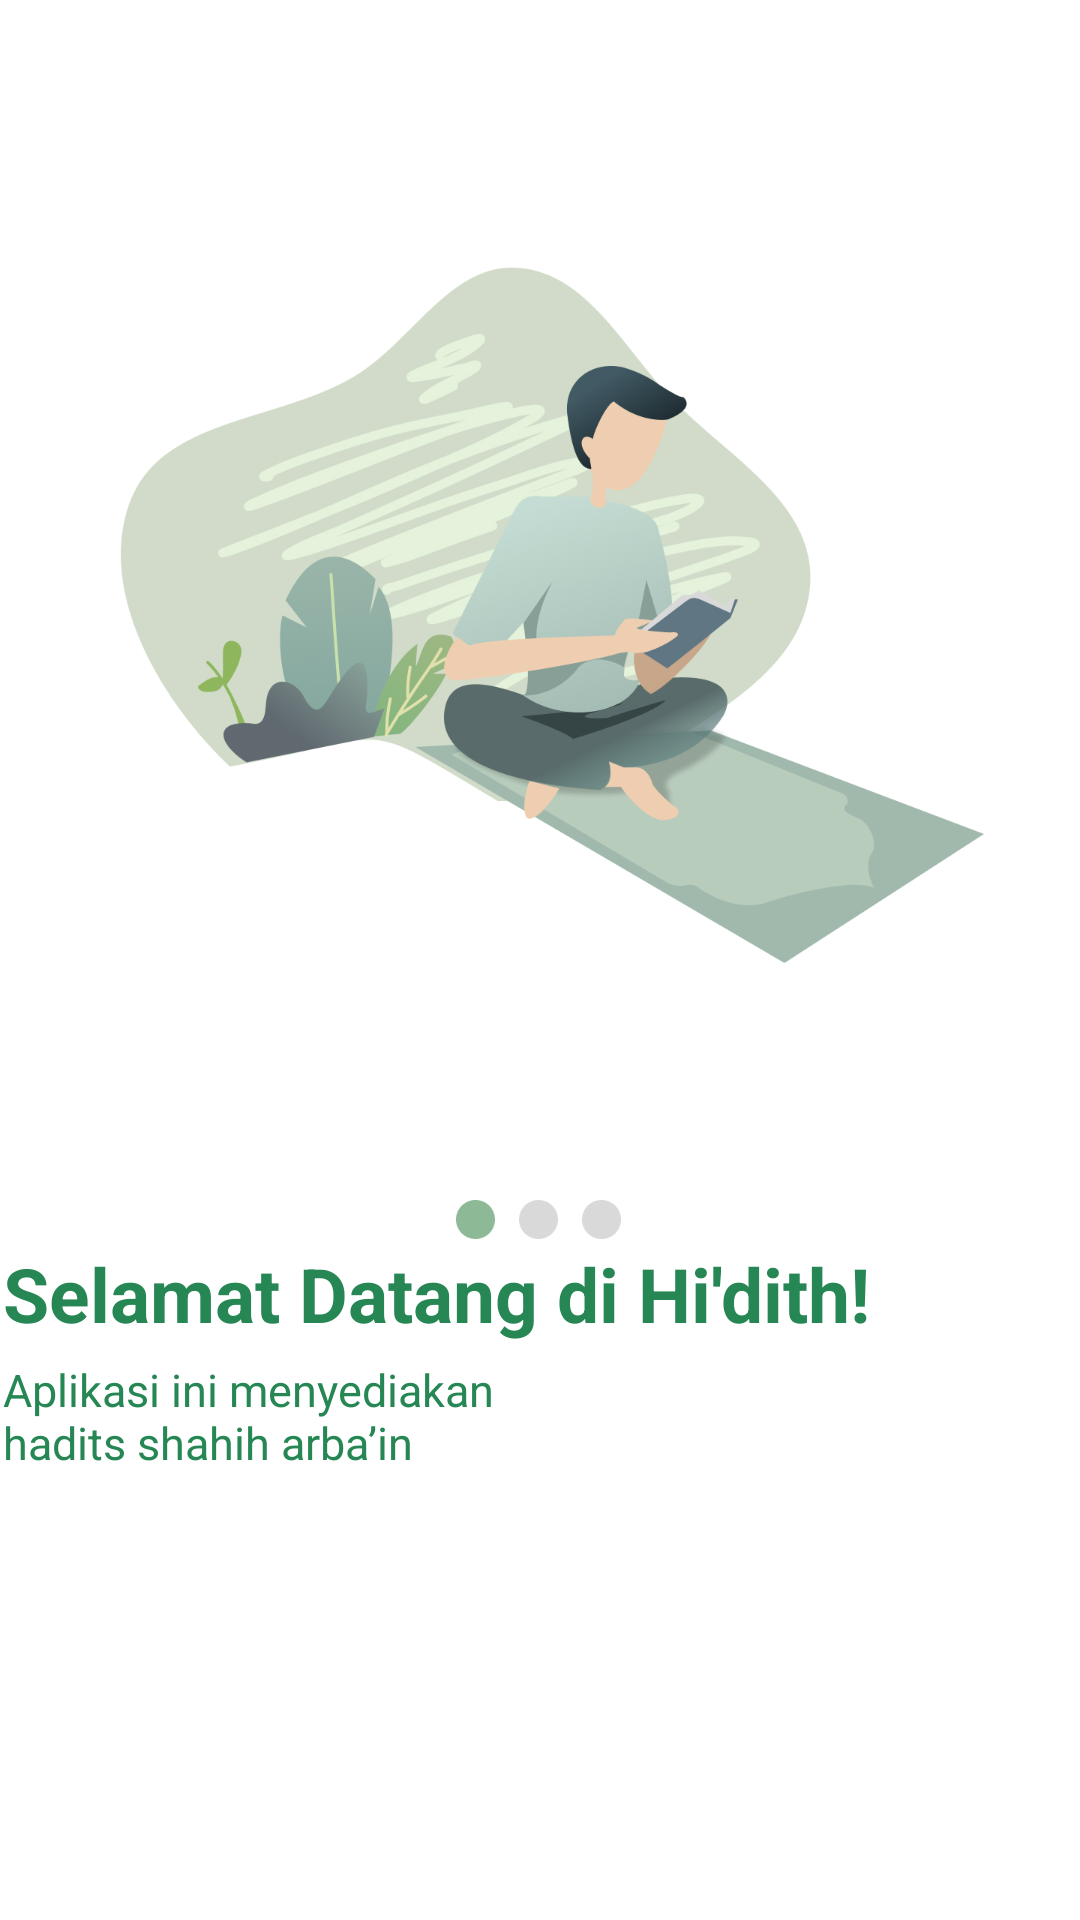

This screen was rendered from an Android layout file. Write that file and the resources it references.
<!-- AndroidManifest.xml: application theme Theme.Hadeeth -->
<!-- res/layout/activity_on_boarding_one.xml -->
<?xml version="1.0" encoding="utf-8"?>
<androidx.constraintlayout.widget.ConstraintLayout xmlns:android="http://schemas.android.com/apk/res/android"
    xmlns:app="http://schemas.android.com/apk/res-auto"
    xmlns:tools="http://schemas.android.com/tools"
    android:layout_width="match_parent"
    android:layout_height="match_parent"
    android:background="@drawable/ob_one"
    tools:context=".OnBoardingOne">


    <TextView
        android:id="@+id/tv_ob_one"
        android:layout_width="wrap_content"
        android:layout_height="wrap_content"
        android:layout_alignParentStart="true"
        android:layout_marginStart="15dp"
        android:layout_marginTop="25dp"
        android:layout_marginEnd="84dp"
        android:layout_marginBottom="192dp"
        android:text="@string/txt_ob_one"
        android:textColor="@color/colorPrimaryDark"
        android:textSize="25sp"
        android:textStyle="bold"
        app:layout_constraintBottom_toBottomOf="parent"
        app:layout_constraintEnd_toEndOf="parent"
        app:layout_constraintStart_toStartOf="parent" />

    <TextView
        android:layout_width="wrap_content"
        android:layout_height="wrap_content"
        android:layout_marginTop="5dp"
        app:layout_constraintStart_toStartOf="@id/tv_ob_one"
        android:text="@string/txt_tobone"
        android:textSize="15sp"
        android:textColor="@color/colorPrimaryDark"
        app:layout_constraintTop_toBottomOf="@id/tv_ob_one"
        tools:layout_editor_absoluteX="26dp" />


</androidx.constraintlayout.widget.ConstraintLayout>
<!-- resources referenced by this layout -->
<resources>
  <color name="colorPrimaryDark">#268754</color>
  <!-- drawable ob_one: jpg bitmap (drawable, 287395 bytes) -->
  <string name="txt_ob_one">Selamat Datang di Hi\'dith!</string>
  <string name="txt_tobone">Aplikasi ini menyediakan \nhadits shahih arba’in</string>
  <style name="Theme.Hadeeth" parent="Theme.MaterialComponents.DayNight.DarkActionBar">
          
          <item name="colorPrimary">@color/purple_500</item>
          <item name="colorPrimaryVariant">@color/colorPrimaryDark</item>
          <item name="colorOnPrimary">@color/white</item>
          
          <item name="colorSecondary">@color/teal_200</item>
          <item name="colorSecondaryVariant">@color/teal_700</item>
          <item name="colorOnSecondary">@color/black</item>
          
          <item name="android:statusBarColor" tools:targetApi="l">?attr/colorPrimaryVariant</item>
          
          <item name="windowActionBar">false</item>
          <item name="windowNoTitle">true</item>
      </style>
  <color name="purple_500">#FF6200EE</color>
  <color name="white">#FFFFFFFF</color>
  <color name="teal_200">#FF03DAC5</color>
  <color name="teal_700">#FF018786</color>
  <color name="black">#FF000000</color>
</resources>
